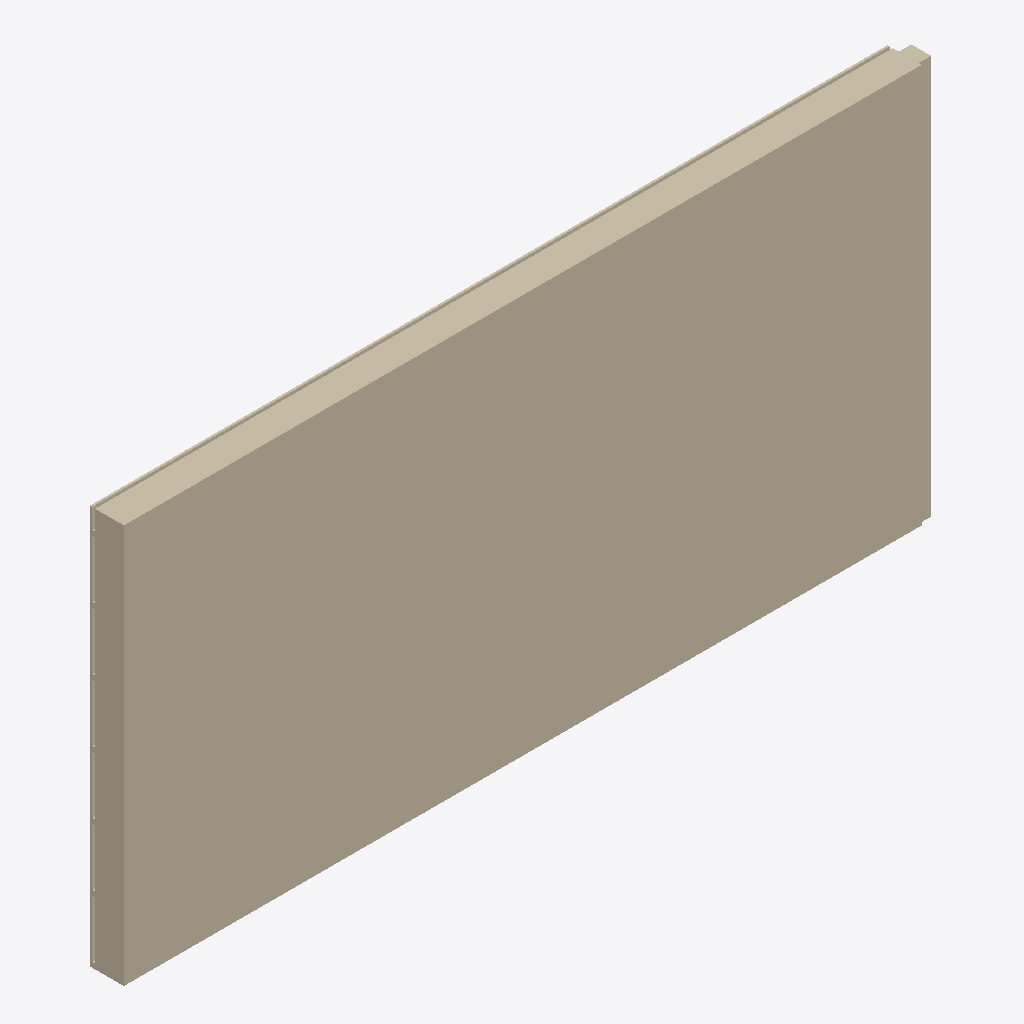
Isometric view of an IFC building model (IFC-SPF (STEP), schema IFC4, length unit metre), seen from the south-west, elements coloured by IFC class: 1 wall (beige).
Extent 8.1 m × 0.3 m × 4.0 m (x, y, z). Storeys (1): unnamed at 0.00 m. Elements (1): 1 IfcWall.

HEADER;
FILE_DESCRIPTION((''),'2;1');
FILE_NAME('','2023-12-09T16:04:14',(''),(''),'LignumData','LignumData','');
FILE_SCHEMA(('IFC4'));
ENDSEC;
DATA;
#1=IFCPROJECT('3NSqaiWnj7HB1DbF0TtYUj',$,'D0122','Copyright Statement: All rights reserved.All intellectual property rights are owned by Lignum- Holzwirtschaft Schweiz, Muehlebachstrasse 8, 8008 Zuerich, Switzerland and is protected by copyright and ',$,$,$,(#2,#3),#4);
#36=IFCSITE('31FUEGgOj7t9X0iFP4KM0s',$,$,$,$,$,$,$,$,$,$,$,$,$);
#44=IFCBUILDING('1sabE_zZH258cy46dCg2Y$',$,$,$,$,#84,$,$,$,$,$,$);
#96=IFCBUILDINGSTOREY('0swtJ94YnBGvQk_lWwd$1f',$,$,$,$,#104,$,$,$,$);
#83=IFCWALL('04hmFXRVf4rOjTgQNRo5Wx',$,'Wall #1',$,$,#88,$,$,$);
ENDSEC;
